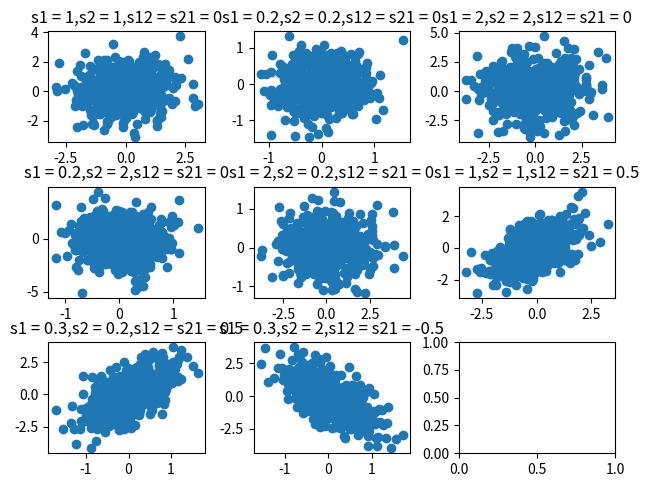

Write Python code to recreate this figure.
import numpy as np
import matplotlib.pyplot as plt
from mpl_toolkits.mplot3d import Axes3D

cov1 = [[1,0],[0,1]]
cov2 = [[0.2,0],[0,0.2]]
cov3 = [[2,0],[0,2]]
cov4 = [[0.2,0],[0,2]]
cov5 = [[2,0],[0,0.2]]
cov6 = [[1,0.5],[0.5,1]]
cov7 = [[0.3,0.5],[0.5,2]]
cov8 = [[0.3,-0.5],[-0.5,2]]
mu = [0,0]

fig,axes = plt.subplots(nrows=3,ncols=3)
x1,x2 = np.random.multivariate_normal(mu,cov1,500).T
x3,x4 = np.random.multivariate_normal(mu,cov2,500).T
x5,x6 = np.random.multivariate_normal(mu,cov3,500).T
x7,x8 = np.random.multivariate_normal(mu,cov4,500).T
x9,x10 = np.random.multivariate_normal(mu,cov5,500).T
x11,x12 = np.random.multivariate_normal(mu,cov6,500).T
x13,x14 = np.random.multivariate_normal(mu,cov7,500).T
x15,x16 = np.random.multivariate_normal(mu,cov8,500).T

axes[0][0].scatter(x1,x2)
axes[0][1].scatter(x3,x4)
axes[0][2].scatter(x5,x6)
axes[1][0].scatter(x7,x8)
axes[1][1].scatter(x9,x10)
axes[1][2].scatter(x11,x12)
axes[2][0].scatter(x13,x14)
axes[2][1].scatter(x15,x16)
plt.tight_layout()

axes[0][0].set_title('s1 = 1,s2 = 1,s12 = s21 = 0');
axes[0][1].set_title('s1 = 0.2,s2 = 0.2,s12 = s21 = 0');
axes[0][2].set_title('s1 = 2,s2 = 2,s12 = s21 = 0');
axes[1][0].set_title('s1 = 0.2,s2 = 2,s12 = s21 = 0');
axes[1][1].set_title('s1 = 2,s2 = 0.2,s12 = s21 = 0');
axes[1][2].set_title('s1 = 1,s2 = 1,s12 = s21 = 0.5');
axes[2][0].set_title('s1 = 0.3,s2 = 0.2,s12 = s21 = 0.5');
axes[2][1].set_title('s1 = 0.3,s2 = 2,s12 = s21 = -0.5'); 

plt.show()
